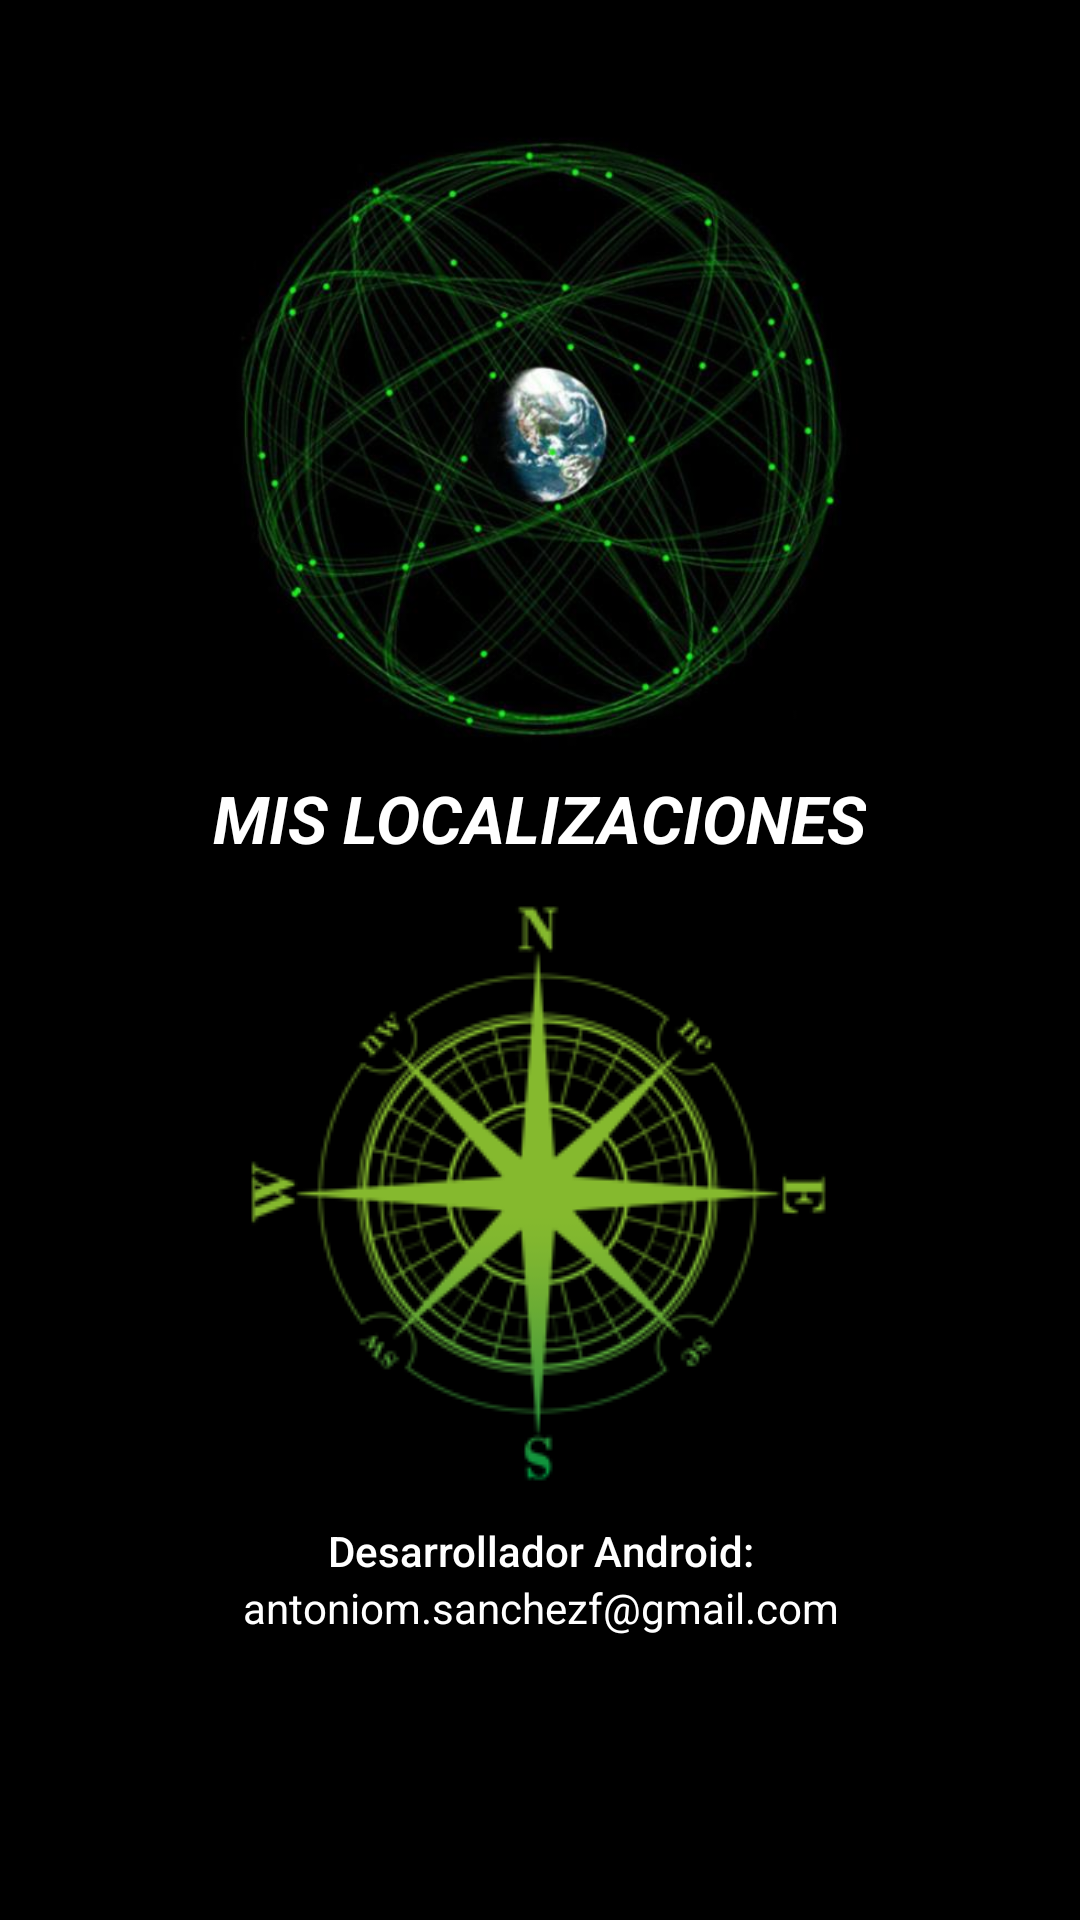

Reconstruct the res/layout file that produces this screen, plus the resources it refers to.
<!-- AndroidManifest.xml: application theme AppTheme -->
<!-- res/layout/activity_splash_screen.xml -->
<?xml version="1.0" encoding="utf-8"?>
<LinearLayout xmlns:android="http://schemas.android.com/apk/res/android"
    android:layout_width="match_parent"
    android:layout_height="match_parent"

    android:orientation="vertical"
    android:background="@android:color/background_dark">


    <ImageView
        android:layout_marginTop="40dp"
        android:layout_gravity="center"
        android:src="@drawable/planeta"
        android:layout_width="280dp"
        android:layout_height="210dp"
        android:scaleType="centerCrop"
        android:id="@+id/imageView2" />

    <TextView
        android:layout_width="wrap_content"
        android:layout_height="wrap_content"
        android:layout_gravity="center"
        android:textStyle="bold|italic"
        android:textAppearance="?android:attr/textAppearanceLarge"
        android:text="MIS LOCALIZACIONES"

        android:layout_marginTop="8dp"
        android:id="@+id/textView6"
        android:typeface="sans"
        android:textColor="@color/md_white_1000" />

    <ImageView
        android:layout_marginTop="10dp"
        android:id="@+id/imageView3"
        android:src="@drawable/brujula_litle"
        android:layout_width="250dp"
        android:layout_height="200dp"
        android:layout_gravity="center"

        />

    <TextView
        android:id="@+id/desarrollador"
        android:layout_marginTop="10dp"
        android:layout_width="match_parent"
        android:layout_height="wrap_content"
        android:layout_gravity="center"
        android:gravity="center"
        android:text="Desarrollador Android:"
        android:textAppearance="@style/TextAppearance.AppCompat.Body2"
        android:textColor="@color/md_white_1000" />

    <TextView
        android:id="@+id/email"
        android:layout_width="match_parent"
        android:layout_height="wrap_content"
        android:layout_gravity="center"
        android:gravity="center"
        android:text="antoniom.sanchezf@gmail.com"
        android:textAppearance="@style/TextAppearance.AppCompat.Body1"
        android:textColor="@color/md_white_1000" />


</LinearLayout>
<!-- resources referenced by this layout -->
<resources>
  <color name="md_white_1000">#ffffff</color>
  <!-- drawable brujula_litle: png bitmap (drawable, 18346 bytes) -->
  <!-- drawable planeta: png bitmap (drawable, 512965 bytes) -->
  <style name="AppTheme" parent="Theme.AppCompat.NoActionBar">
     
  
  
  
          
          <item name="colorPrimary">@color/colorPrimary</item>
          <item name="colorPrimaryDark">@color/colorPrimaryDark</item>
          <item name="colorAccent">@color/colorAccent</item>
          <item name="popupTheme">@style/Theme.AppCompat.Light</item>
  
  
      </style>
  <color name="colorPrimary">#7cb342</color>
  <color name="colorPrimaryDark">#558b2f</color>
  <color name="colorAccent">#8BC34A</color>
</resources>
